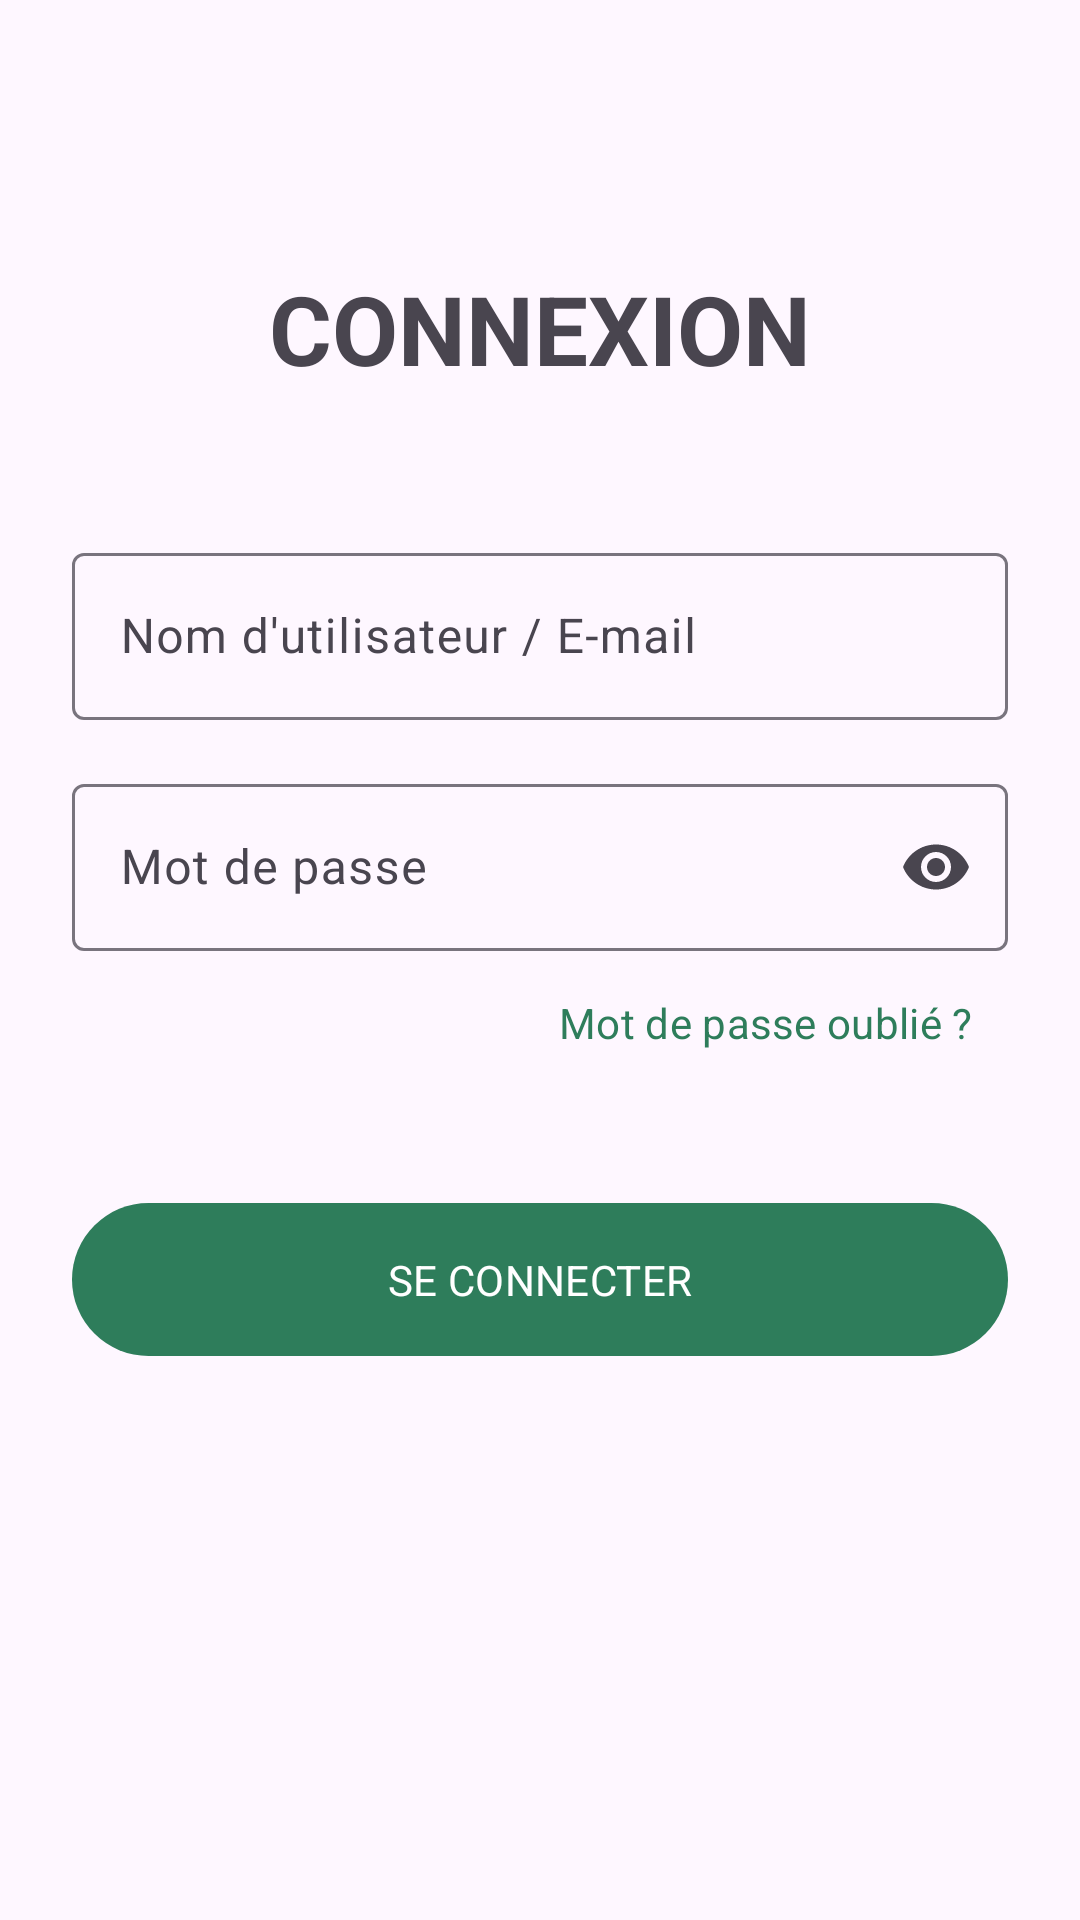

Write the Android layout XML for this screen, with the resource values it uses.
<!-- AndroidManifest.xml: application theme Theme.MAFUNZO -->
<!-- res/layout/activity_login.xml -->
<?xml version="1.0" encoding="utf-8"?>
<androidx.constraintlayout.widget.ConstraintLayout xmlns:android="http://schemas.android.com/apk/res/android"
    xmlns:app="http://schemas.android.com/apk/res-auto"
    xmlns:tools="http://schemas.android.com/tools"
    android:id="@+id/login_main"
    android:layout_width="match_parent"
    android:layout_height="match_parent"
    android:padding="24dp"
    tools:context=".Activity.LoginActivity">

    
    <TextView
        android:id="@+id/tv_login_title"
        android:layout_width="wrap_content"
        android:layout_height="wrap_content"
        android:layout_marginTop="64dp"
        android:text="@string/title_login"
        android:textAppearance="@style/TextAppearance.Material3.HeadlineLarge"
        android:textStyle="bold"
        app:layout_constraintEnd_toEndOf="parent"
        app:layout_constraintStart_toStartOf="parent"
        app:layout_constraintTop_toTopOf="parent" />

    
    <com.google.android.material.textfield.TextInputLayout
        android:id="@+id/til_username"
        style="@style/Widget.Material3.TextInputLayout.OutlinedBox"
        android:layout_width="match_parent"
        android:layout_height="wrap_content"
        android:layout_marginTop="48dp"
        android:hint="@string/hint_username_email"
        app:layout_constraintTop_toBottomOf="@id/tv_login_title">

        <com.google.android.material.textfield.TextInputEditText
            android:id="@+id/et_username_email"
            android:layout_width="match_parent"
            android:layout_height="wrap_content"
            android:inputType="textEmailAddress" />
    </com.google.android.material.textfield.TextInputLayout>

    
    <com.google.android.material.textfield.TextInputLayout
        android:id="@+id/til_password"
        style="@style/Widget.Material3.TextInputLayout.OutlinedBox"
        android:layout_width="match_parent"
        android:layout_height="wrap_content"
        android:layout_marginTop="16dp"
        android:hint="@string/hint_password"
        app:endIconMode="password_toggle"
        app:layout_constraintTop_toBottomOf="@id/til_username">

        <com.google.android.material.textfield.TextInputEditText
            android:id="@+id/et_password"
            android:layout_width="match_parent"
            android:layout_height="wrap_content"
            android:inputType="textPassword" />
    </com.google.android.material.textfield.TextInputLayout>

    
    <com.google.android.material.button.MaterialButton
        android:id="@+id/btn_forgot_password"
        style="@style/Widget.Material3.Button.TextButton"
        android:layout_width="wrap_content"
        android:layout_height="wrap_content"
        android:text="@string/btn_forgot_password"
        android:textAllCaps="false"
        app:layout_constraintEnd_toEndOf="parent"
        app:layout_constraintTop_toBottomOf="@id/til_password" />

    
    <com.google.android.material.button.MaterialButton
        android:id="@+id/btn_login"
        style="@style/Widget.Material3.Button"
        android:layout_width="match_parent"
        android:layout_height="wrap_content"
        android:layout_marginTop="32dp"
        android:padding="16dp"
        android:text="@string/btn_login"
        app:layout_constraintTop_toBottomOf="@id/btn_forgot_password" />

</androidx.constraintlayout.widget.ConstraintLayout>
<!-- resources referenced by this layout -->
<resources>
  <string name="btn_forgot_password">Mot de passe oublié ?</string>
  <string name="btn_login">SE CONNECTER</string>
  <string name="hint_password">Mot de passe</string>
  <string name="hint_username_email">Nom d\'utilisateur / E-mail</string>
  <string name="title_login">CONNEXION</string>
  <style name="Theme.MAFUNZO" parent="Base.Theme.MAFUNZO" />
  <style name="Base.Theme.MAFUNZO" parent="Theme.Material3.Light.NoActionBar">
          <item name="colorPrimary">@color/green_primary</item>
          <item name="colorOnPrimary">@color/white</item>
          <item name="colorPrimaryContainer">@color/green_light</item>
          <item name="colorOnPrimaryContainer">@color/green_dark</item>
          <item name="colorSecondary">@color/green_medium</item>
          <item name="colorOnSecondary">@color/white</item>
          <item name="colorSurface">@color/surface</item>
          <item name="colorOnSurface">@color/text_primary</item>
          <item name="android:colorAccent">@color/green_primary</item>
          <item name="android:windowLightStatusBar">true</item>
          <item name="android:statusBarColor">@color/background</item>
          <item name="android:navigationBarColor">@color/background</item>
          <item name="android:windowLightNavigationBar">true</item>
          <item name="android:fontFamily">sans-serif</item>
      </style>
  <color name="green_primary">#2E7D5B</color>
  <color name="white">#FFFFFF</color>
  <color name="green_light">#DDEFE6</color>
  <color name="green_dark">#1F5C45</color>
  <color name="green_medium">#4A9B73</color>
  <color name="surface">#FFFFFF</color>
  <color name="text_primary">#1B2A23</color>
  <color name="background">#F7FAF8</color>
</resources>
